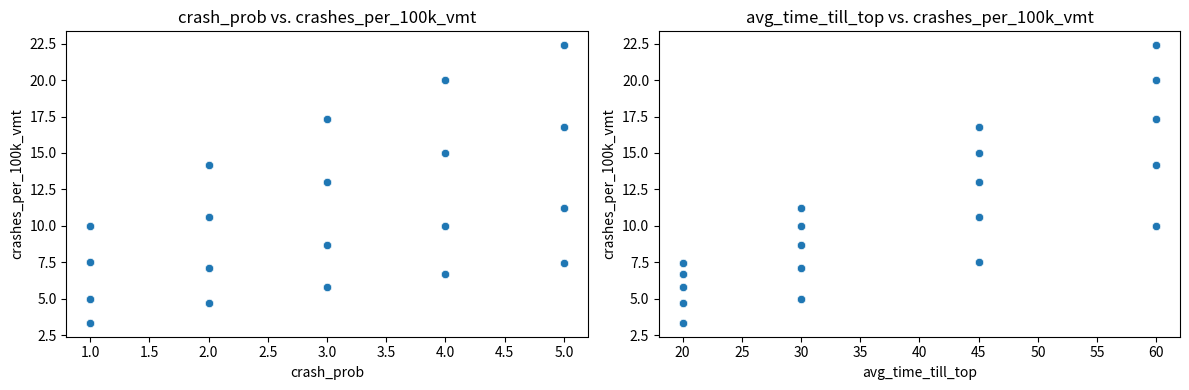
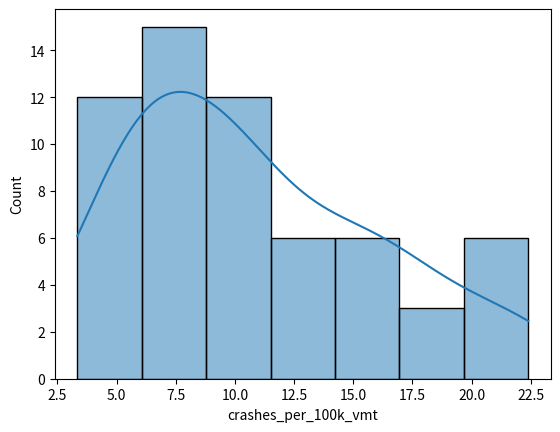

Python code for these plots, in order: (Note: this script raises an exception after producing the figures.)
import numpy as np
import pandas as pd
import seaborn as sns
import matplotlib.pyplot as plt
import itertools


def simulate_crashes(num_cars, crash_prob_per_sec, max_seconds=7000, seed=None):
    """
    Simulate car crashes over time.
    Each second, each car has a crash_prob_per_sec chance to crash.
    Returns a list of (car_id, crash_time) for each crash.
    """
    rng = np.random.default_rng(seed)
    crash_events = []
    # Track which cars have crashed
    crashed = set()
    for t in range(max_seconds):
        for car_id in range(num_cars):
            if car_id in crashed:
                continue
            if rng.random() < crash_prob_per_sec:
                crash_events.append((car_id, t))
                crashed.add(car_id)
    return crash_events

# Example usage:
num_cars = 1000
crash_prob_per_sec = 0.00001  # Adjust this value to test
crashes = simulate_crashes(num_cars, crash_prob_per_sec)

print(f"Total crashes: {len(crashes)}")


crash_prob = [1,2,3,4,5] 
n_cars = [100, 200, 500]
avg_time_till_top = [20, 30, 45, 60]

results = []

for p in crash_prob:
    for n in n_cars:
        for t in avg_time_till_top:
            crashes = (t * 60) * n * ((p/15)**.5)/800000
            results.append({'crash_prob': p, 'n_cars': n, 'avg_time_till_top': t,'vmt':(11.6*n), 'expected_crashes': crashes})

df = pd.DataFrame(results)
df['crashes_per_100k_vmt'] = df['expected_crashes'] / (df['vmt'] / 100000)
df.head()





fig, axes = plt.subplots(1, 2, figsize=(12, 4))  # 1 row, 3 columns

for ax, col in zip(axes, ['crash_prob',  'avg_time_till_top']):
    sns.scatterplot(x=df[col], y=df['crashes_per_100k_vmt'], ax=ax)
    ax.set_title(f"{col} vs. crashes_per_100k_vmt")
    ax.set_xlabel(col)
    ax.set_ylabel("crashes_per_100k_vmt")

plt.tight_layout()
plt.show()

sns.histplot(df['crashes_per_100k_vmt'], kde=True)





def should_crash_happen(crashes_per_100k_vmt, num_cars, avg_speed_mps):
    """
    Returns True if a crash should occur this step, based on the desired crash rate
    and instantaneous traffic conditions.
    """
    # Convert crashes per 100k miles to crashes per meter
    METERS_PER_100K_MILES = 160934400  # 100,000 miles in meters
    crashes_per_meter = crashes_per_100k_vmt / METERS_PER_100K_MILES

    # Estimate how many meters were driven this second
    meters_driven = num_cars * avg_speed_mps

    # Expected number of crashes this step
    expected_crashes = crashes_per_meter * meters_driven

    # Use Poisson process to determine if a crash happens
    return np.random.poisson(expected_crashes)
    
def test_crash_matrix(crashes_per_100k_vmt_list, num_cars_list, avg_mps_list, run_steps_list):
    results = []
    METERS_PER_100K_MILES = 160934400  # 100,000 miles in meters

    for crashes_per_100k_vmt in crashes_per_100k_vmt_list:
        for num_cars in num_cars_list:
            for avg_mps in avg_mps_list:
                for run_steps in run_steps_list:
                    total_crashes = 0
                    for _ in range(run_steps):
                        # Call your crash function for each step
                        crashes_this_step = should_crash_happen(crashes_per_100k_vmt, num_cars, avg_mps)
                        total_crashes += crashes_this_step

                    # Total VMT in meters
                    total_vmt_m = num_cars * avg_mps * run_steps
                    # Actual crashes per 100k VMT
                    actual_crashes_per_100k_vmt = total_crashes / (total_vmt_m / METERS_PER_100K_MILES)

                    results.append({
                        'crashes_per_100k_vmt_input': crashes_per_100k_vmt,
                        'num_cars': num_cars,
                        'avg_mps': avg_mps,
                        'run_steps': run_steps,
                        'total_crashes': total_crashes,
                        'total_vmt_m': total_vmt_m,
                        'actual_crashes_per_100k_vmt': actual_crashes_per_100k_vmt
                    })

    return pd.DataFrame(results)



# Example usage of the test function
crashes_per_100k_vmt = 91000 # tzhis will be the input
num_cars = 300 # this will be a model output based on number of cars on the road
average_mps = 30 # this will be a model output based on the speed of not stopped cars


should_crash_happen(crashes_per_100k_vmt, num_cars, average_mps)

import numpy as np

import numpy as np

def should_crash_happen_cumulative(
    crashes_per_100k_vmt: float,
    num_cars: int,
    avg_speed_mps: float,
    *,
    method: str = "randomized_rounding",      # "randomized_rounding" | "poisson" | "batched_poisson"
    batch_seconds: int | None = None,         # window size in steps (since 1 step = 1 s)
    state: dict | None = None,
    rng: np.random.Generator | None = None
):
    """
    Returns:
        crashes: int (>=0)
        state: dict (persist between calls)

    State fields:
        - 'tracker': float
        - 'batch_elapsed_steps': int
        - 'batch_lam': float
    """
    METERS_PER_100K_MILES = 160_934_400.0
    if rng is None:
        rng = np.random.default_rng()
    if state is None:
        state = {}
    state.setdefault("tracker", 0.0)
    state.setdefault("batch_elapsed_steps", 0)
    state.setdefault("batch_lam", 0.0)

    # Exposure for this step (meters), since 1 step = 1 second
    meters_this_step = float(num_cars) * float(avg_speed_mps)
    lam_step = (crashes_per_100k_vmt / METERS_PER_100K_MILES) * meters_this_step

    if method == "poisson_clock":
        # state: 'r' = remaining intensity until next event, Exp(1) distributed
        if "r" not in state or state["r"] <= 0:
            state["r"] = rng.exponential(1.0)
        r = state["r"] - lam_step
        crashes = 0
        while r <= 0.0:
            crashes += 1
            r += rng.exponential(1.0)  # schedule next event in intensity units
        state["r"] = r

    elif method == "randomized_rounding":
        state["tracker"] += lam_step
        base = int(state["tracker"])
        frac = state["tracker"] - base
        crashes = max(base, (1 if rng.random() < frac else 0))
        state["tracker"] -= crashes

    elif method == "poisson":
        crashes = int(rng.poisson(lam_step))

    elif method == "batched_poisson":
        if batch_seconds is None or batch_seconds <= 0:
            raise ValueError("For method='batched_poisson', provide a positive batch_seconds.")
        state["batch_elapsed_steps"] += 1
        state["batch_lam"] += lam_step
        if state["batch_elapsed_steps"] >= int(batch_seconds):
            crashes = int(rng.poisson(state["batch_lam"]))
            state["batch_elapsed_steps"] = 0
            state["batch_lam"] = 0.0
        else:
            crashes = 0
    else:
        raise ValueError("method must be one of {'randomized_rounding','poisson','batched_poisson'}")

    return crashes, state


##### Example usage of the test function

# randomized_rounding 
# state = {"tracker": 0.0}
# crashes, state = should_crash_happen_cumulative(rate, n_cars, avg_mps, method='randomized_rounding', state=state)

# poisson
# crashes, state = should_crash_happen_cumulative(rate, n_cars, avg_mps, method="poisson", state=state)

# batched_poisson
# state = {"batch_elapsed_s": 0.0, "batch_lam": 0.0}
# crashes, state = should_crash_happen_cumulative(rate, n_cars, avg_mps,
#                                                 method="batched_poisson",
#                                                 batch_seconds=30, state=state)


state = {"tracker": 0.0}
crashes, state = should_crash_happen_cumulative(22, 400, 20, method='randomized_rounding')

crashes









import numpy as np
import seaborn as sns
import matplotlib.pyplot as plt
from statsmodels.nonparametric.smoothers_lowess import lowess

def error_plot(df, x_col, y_col, lower_quant=0.25, upper_quant=0.75,
               split_methods=False, smooth_frac=0.2, iqr_color='blue'):
    df = df.copy()


    def _add_shading(ax, data):
        d = data.sort_values(x_col)
        # Guard: need at least a few points to compute quantiles & smooth
        if d.shape[0] < 5:
            return
        lower = d.groupby(x_col, as_index=False)[y_col].quantile(lower_quant)
        upper = d.groupby(x_col, as_index=False)[y_col].quantile(upper_quant)

        # Need matching x for fill_between; inner join on x
        q = lower.merge(upper, on=x_col, suffixes=('_lo', '_hi')).dropna()
        if q.shape[0] < 5:
            return

        sm_lo = lowess(q[f"{y_col}_lo"], q[x_col], frac=smooth_frac, return_sorted=False)
        sm_hi = lowess(q[f"{y_col}_hi"], q[x_col], frac=smooth_frac, return_sorted=False)
        ax.fill_between(q[x_col], sm_lo, sm_hi, color=iqr_color, alpha=0.2,
                        label=f'IQR ({int(100*lower_quant)}–{int(100*upper_quant)}%)')

    def _add_sse_box(ax, data):
        sse = float(np.square(data[y_col]).sum())
        txt = f"SSE = {sse:,.0f}"
        ax.text(0.02, 0.95, txt, transform=ax.transAxes, va="top", ha="left",
                bbox=dict(boxstyle="round,pad=0.3", facecolor="white", alpha=0.8, edgecolor="gray"),
                fontsize=9)

    if not split_methods:
        plt.figure(figsize=(8, 4))
        ax = sns.scatterplot(
            data=df, x=x_col, y=y_col,
            alpha=0.7, s=30, edgecolor=None
        )
        ax.axhline(0, color='black', linestyle='-', linewidth=1)
        _add_shading(ax, df)
        ax.set_xlabel(x_col)
        ax.set_ylabel(y_col)
        ax.set_title('Absolute Error vs Total VMT')
        plt.tight_layout()
        plt.show()
    else:
        g = sns.FacetGrid(df, col="method_label", sharey=True, sharex=False,
                          height=4, aspect=1.2, despine=True)

        def _facet(data, color, **kws):
            ax = plt.gca()
            sns.scatterplot(data=data, x=x_col, y=y_col, color=color,
                            alpha=0.7, s=30, edgecolor=None, ax=ax)
            ax.axhline(0, color='black', linestyle='-', linewidth=1)
            _add_shading(ax, data)
            _add_sse_box(ax, data)  # <- only called in split_methods=True path

        g.map_dataframe(_facet)
        g.set_axis_labels(x_col, y_col)
        g.set_titles(col_template="{col_name}")
        for ax in g.axes.flat:
            leg = ax.get_legend()
            if leg: leg.remove()
        plt.tight_layout()
        plt.show()








def vmt_adjust(cum_vmt: int, modifier: float, crashes_per_100k_vmt: float, vmt_cutoff: int):
    '''
    Adjusts crashes_per_100k_vmt based on total_vmt and a modifier.
    If total_vmt is above a cutoff, returns crashes_per_100k_vmt unchanged.
    If below the cutoff, reduces crashes_per_100k_vmt proportionally to how far
    total_vmt is below the cutoff, scaled by the modifier.
    '''


    if cum_vmt > vmt_cutoff:
        return crashes_per_100k_vmt
    # else:
    #     pct_modifier_effect = 1-(cum_vmt/vmt_cutoff)
    #     reduction_multiplier =(1 - (pct_modifier_effect*modifier))
    #     adjusted_vmt = crashes_per_100k_vmt*reduction_multiplier
    #     #print(f'multiplier: {reduction_multiplier}, adjusted_vmt: {adjusted_vmt}')
    
    else:
        adjusted_vmt = modifier*crashes_per_100k_vmt
        return adjusted_vmt

vmt_adjust(400, .9, 22, 40000)


def should_crash_capped_backlog_rr(
    cum_vmt :float,
    crashes_per_100k_vmt: float,
    num_cars: int,
    avg_speed_mps: float,
    remainder: float = 0.0,
    backlog: int = 0,
    rng: np.random.Generator | None = None
):
    """At most one per step; keeps totals right; adds Bernoulli(frac) when backlog==0."""
    if rng is None:
        rng = np.random.default_rng()
    crashes_per_100k_vmt_adjusted = vmt_adjust(cum_vmt=cum_vmt , modifier=.7, crashes_per_100k_vmt=crashes_per_100k_vmt, vmt_cutoff=30000) # slight downward bias to help keep totals right
    
    METERS_PER_100K_MILES = 160_934_400.0
    meters_this_step = float(num_cars) * float(avg_speed_mps)
    lam_step = (crashes_per_100k_vmt_adjusted / METERS_PER_100K_MILES) * meters_this_step

    inc = remainder + lam_step
    k = int(inc)
    frac = inc - k
    backlog += k

    if backlog > 0:
        crashes = 1
        backlog -= 1
        remainder = frac              # keep the fractional carry
    else:
        # No queued whole crash: do stochastic rounding on the fractional part
        u = rng.random()
        crashes = 1 if u < frac else 0
        remainder = inc - crashes     # (== frac - crashes when backlog==0)

    return crashes, remainder, backlog


# this function is also represented in the more general function above. It is the randomized rounding method 1 for 1.

def should_crash_randomized_rounding(
    cum_vmt :float,
    crashes_per_100k_vmt: float,
    num_cars: int,
    avg_speed_mps: float,
    remainder: float = 0.0,
    rng: np.random.Generator | None = None
    ):
    """
    Randomized-rounding crash generator with no external state container.

    Args:
        crashes_per_100k_vmt: target crashes per 100,000 vehicle-miles.
        num_cars: cars on the road this step.
        avg_speed_mps: average speed (m/s) this step.
        remainder: fractional remainder carried from the previous step.
        rng: numpy random Generator (optional).

    Returns:
        crashes: int
        new_remainder: float (carry this to the next call)
    """
    METERS_PER_100K_MILES = 160_934_400.0
    if rng is None:
        rng = np.random.default_rng()

    meters_this_step = float(num_cars) * float(avg_speed_mps)
    lambda_step = (crashes_per_100k_vmt / METERS_PER_100K_MILES) * meters_this_step

    total = remainder + lambda_step # this continuiously increases until a crash happens then resets 
    base = int(total)
    frac = total - base
    crashes = base + (1 if rng.random() < frac else 0)
    new_remainder = total - crashes  # keep only the fractional part

    return crashes, new_remainder


#Making the full test function that runs through a matrix of parameters and tests the cumulative crash function

def test_crash_matrix(crash_matrix_dict):
    # Create a DataFrame of all parameter combinations
    def dict_combinations_to_df(param_dict):
        # Remove 'samples' from the dict and get its value (default to 1 if not present)
        samples = param_dict.pop('samples', 1)
        keys = list(param_dict.keys())
        combos = list(itertools.product(*param_dict.values()))
        # Repeat each combo 'samples' times
        combos = combos * samples
        crash_param_df = pd.DataFrame(combos, columns=keys)
        print(f'number of samples tested: {len(crash_param_df)}')
        print(f'unique samples : {len(crash_param_df.drop_duplicates())}')
        return crash_param_df

    # create the actual dataframe of combinations
    crash_param_df = dict_combinations_to_df(crash_matrix_dict)


    # ------ run the sim here ------
    results = []
    METERS_PER_100K_MILES = 160_934_400.0
    M_PER_MILE = 1609.344

    for _, row in crash_param_df.iterrows():
        crash_counter = 0
        # ------- put the function perams here ------- 
        remainder = 0.0
        backlog = 0
        for i in range(int(row['run_steps'])):
            # # ----------------vvvvvvvvvvvvvvvvvvvvvvvvvvvvv define function here
            # crashes, remainder, backlog = should_crash_capped_backlog_rr(
            #     # these are the matrix stuff
            #     crashes_per_100k_vmt=float(row['crashes_per_100k_vmt']),
            #     num_cars=int(row['num_cars_per_step']),
            #     avg_speed_mps=float(row['avg_mps_of_step']),
            #     #for the spicific function 
            #     cum_vmt = row['avg_mps_of_step']*row['num_cars_per_step'] * i, 
            #     remainder = remainder,
            #     backlog = backlog

            # )

            crashes, remainder = should_crash_randomized_rounding(
                # these are the matrix stuff
                crashes_per_100k_vmt=float(row['crashes_per_100k_vmt']),
                num_cars=int(row['num_cars_per_step']),
                avg_speed_mps=float(row['avg_mps_of_step']),
                #for the spicific function 
                cum_vmt = row['avg_mps_of_step']*row['num_cars_per_step'] * i, 
                remainder = remainder
            )
            crash_counter += int(crashes)

        # Total VMT over the run (meters) = cars * m/s * seconds; seconds = run_steps
        total_vmt_m = float(row['num_cars_per_step']) * float(row['avg_mps_of_step']) * float(row['run_steps'])
        actual_crashes_per_100k_vmt = crash_counter / (total_vmt_m / METERS_PER_100K_MILES)
        expected_crashes = (float(row['crashes_per_100k_vmt']) / METERS_PER_100K_MILES) * total_vmt_m

        results.append({
            'actual_crashes_per_100k_vmt': actual_crashes_per_100k_vmt,
            'total_crashes': crash_counter,
            'total_vmt': total_vmt_m / M_PER_MILE,
            'expected_crashes': expected_crashes,
            # inputs
            'crashes_per_100k_vmt_input': float(row['crashes_per_100k_vmt']),
            'num_cars_input': int(row['num_cars_per_step']),
            'avg_mps_input': float(row['avg_mps_of_step']),
            'run_steps_input': int(row['run_steps']),
        })



    return pd.DataFrame(results)



crash_matrix_dict = {
    "crashes_per_100k_vmt": [5, 10, 15, 20, 25, 50],
    "num_cars_per_step":    [100, 300],
    "avg_mps_of_step":      [10.0, 20.0, 30.0],
    "run_steps":            [ 3600, 7200, 14400],  # 1h, 2h, 4h at 1s steps
    "samples": 1
}

# Run the crash matrix test function
matrix_test_results = test_crash_matrix(crash_matrix_dict)

# Calculate errors
matrix_test_results['tot_crashes_error'] = matrix_test_results['total_crashes'] - matrix_test_results['expected_crashes']
matrix_test_results['tot_crashes_abs_error'] = matrix_test_results['tot_crashes_error'].abs()
matrix_test_results['crashes_per_100k_vmt_error'] = matrix_test_results['actual_crashes_per_100k_vmt'] - matrix_test_results['crashes_per_100k_vmt_input']
matrix_test_results['crashes_per_100k_vmt_abs_error'] = matrix_test_results['crashes_per_100k_vmt_error'].abs()


matrix_test_results.head()

error_plot(matrix_test_results, x_col='total_vmt', y_col='tot_crashes_error', split_methods=False, smooth_frac=0.3, lower_quant=0.10, upper_quant=0.90)
error_plot(matrix_test_results, x_col='expected_crashes', y_col='total_crashes', split_methods=False, smooth_frac=0.3, lower_quant=0.25, upper_quant=0.75)



#Making the full test function that runs through a matrix of parameters and tests the cumulative crash function


def test_crash_matrix_cumulative(crash_matrix_dict):
    # Create a DataFrame of all parameter combinations
    def dict_combinations_to_df(param_dict):
        # Remove 'samples' from the dict and get its value (default to 1 if not present)
        samples = param_dict.pop('samples', 1)
        keys = list(param_dict.keys())
        combos = list(itertools.product(*param_dict.values()))
        # Repeat each combo 'samples' times
        combos = combos * samples
        crash_param_df = pd.DataFrame(combos, columns=keys)

        # Split 'method' into 'method_labol' '
        crash_param_df[['method', 'batch_seconds']] = pd.DataFrame(
            crash_param_df['method_spec'].tolist(), index=crash_param_df.index
        )
        crash_param_df = crash_param_df.drop(columns=['method_spec'])

        print(f'number of samples tested: {len(crash_param_df)}')
        print(f'unique samples : {len(crash_param_df.drop_duplicates())}')
        return crash_param_df

    # create the actual dataframe of combinations
    crash_param_df = dict_combinations_to_df(crash_matrix_dict)

    results = []
    METERS_PER_100K_MILES = 160_934_400.0
    M_PER_MILE = 1609.344

    for _, row in crash_param_df.iterrows():
        crash_counter = 0
        


        for _ in range(int(row['run_steps'])):
            crashes, state = should_crash_happen_cumulative(
                crashes_per_100k_vmt=float(row['crashes_per_100k_vmt']),
                num_cars=int(row['num_cars_per_step']),
                avg_speed_mps=float(row['avg_mps_of_step']),
               

                state=state
            )
            crash_counter += int(crashes)

        # Total VMT over the run (meters) = cars * m/s * seconds; seconds = run_steps
        total_vmt_m = float(row['num_cars_per_step']) * float(row['avg_mps_of_step']) * float(row['run_steps'])
        actual_crashes_per_100k_vmt = crash_counter / (total_vmt_m / METERS_PER_100K_MILES)
        expected_crashes = (float(row['crashes_per_100k_vmt']) / METERS_PER_100K_MILES) * total_vmt_m

        results.append({
            'method': method,
            'batch_seconds': (None if method!='batched_poisson' else (None if pd.isna(batch_seconds) else int(batch_seconds))),
            'actual_crashes_per_100k_vmt': actual_crashes_per_100k_vmt,
            'total_crashes': crash_counter,
            'total_vmt': total_vmt_m / M_PER_MILE,
            'expected_crashes': expected_crashes,
            # inputs
            'crashes_per_100k_vmt_input': float(row['crashes_per_100k_vmt']),
            'num_cars_input': int(row['num_cars_per_step']),
            'avg_mps_input': float(row['avg_mps_of_step']),
            'run_steps_input': int(row['run_steps']),
        })



    return pd.DataFrame(results)

crash_matrix_dict = {
    "crashes_per_100k_vmt": [10, 20, 50],
    "num_cars_per_step":    [100, 300, 500],
    "avg_mps_of_step":      [10.0, 20.0, 30.0],
    "run_steps":            [3600, 7200, 14400],  # 1h, 2h, 4h at 1s steps
    "step_seconds":         [1.0],

    # Tie method + its parameter together
    "method": [
        ("poisson_clock", None),
        ("randomized_rounding", None),
        #("poisson", None),
        #("batched_poisson", 10)
    ],

    "samples": 3
}

# Run the crash matrix test function
matrix_test_results = test_crash_matrix_cumulative(crash_matrix_dict)

def error_plot(df, x_col, y_col, lower_quant=0.25, upper_quant=0.75,
               split_methods=False, smooth_frac=0.2, iqr_color='blue'):
    df = df.copy()

    # Label that includes batch seconds if applicable
    if "batch_seconds" in df.columns:
        df["method_label"] = np.where(
            df["method"].eq("batched_poisson"),
            df["method"] + " (" + df["batch_seconds"].astype("Int64").astype(str) + "s)",
            df["method"]
        )
    else:
        df["method_label"] = df["method"]

    def _add_shading(ax, data):
        d = data.sort_values(x_col)
        # Guard: need at least a few points to compute quantiles & smooth
        if d.shape[0] < 5:
            return
        lower = d.groupby(x_col, as_index=False)[y_col].quantile(lower_quant)
        upper = d.groupby(x_col, as_index=False)[y_col].quantile(upper_quant)

        # Need matching x for fill_between; inner join on x
        q = lower.merge(upper, on=x_col, suffixes=('_lo', '_hi')).dropna()
        if q.shape[0] < 5:
            return

        sm_lo = lowess(q[f"{y_col}_lo"], q[x_col], frac=smooth_frac, return_sorted=False)
        sm_hi = lowess(q[f"{y_col}_hi"], q[x_col], frac=smooth_frac, return_sorted=False)
        ax.fill_between(q[x_col], sm_lo, sm_hi, color=iqr_color, alpha=0.2,
                        label=f'IQR ({int(100*lower_quant)}–{int(100*upper_quant)}%)')

    def _add_sse_box(ax, data):
        sse = float(np.square(data[y_col]).sum())
        txt = f"SSE = {sse:,.0f}"
        ax.text(0.02, 0.95, txt, transform=ax.transAxes, va="top", ha="left",
                bbox=dict(boxstyle="round,pad=0.3", facecolor="white", alpha=0.8, edgecolor="gray"),
                fontsize=9)

    if not split_methods:
        plt.figure(figsize=(8, 4))
        ax = sns.scatterplot(
            data=df, x=x_col, y=y_col,
            hue="method_label", style="method_label",
            alpha=0.7, s=30, edgecolor=None
        )
        ax.axhline(0, color='black', linestyle='-', linewidth=1)
        _add_shading(ax, df)
        ax.set_xlabel(x_col)
        ax.set_ylabel(y_col)
        ax.set_title('Absolute Error vs Total VMT by Method')
        ax.legend(title="Method", bbox_to_anchor=(1.02, 1), loc="upper left")
        plt.tight_layout()
        plt.show()
    else:
        g = sns.FacetGrid(df, col="method_label", sharey=True, sharex=False,
                          height=4, aspect=1.2, despine=True)

        def _facet(data, color, **kws):
            ax = plt.gca()
            sns.scatterplot(data=data, x=x_col, y=y_col, color=color,
                            alpha=0.7, s=30, edgecolor=None, ax=ax)
            ax.axhline(0, color='black', linestyle='-', linewidth=1)
            _add_shading(ax, data)
            _add_sse_box(ax, data)  # <- only called in split_methods=True path

        g.map_dataframe(_facet)
        g.set_axis_labels(x_col, y_col)
        g.set_titles(col_template="{col_name}")
        for ax in g.axes.flat:
            leg = ax.get_legend()
            if leg: leg.remove()
        plt.tight_layout()
        plt.show()
